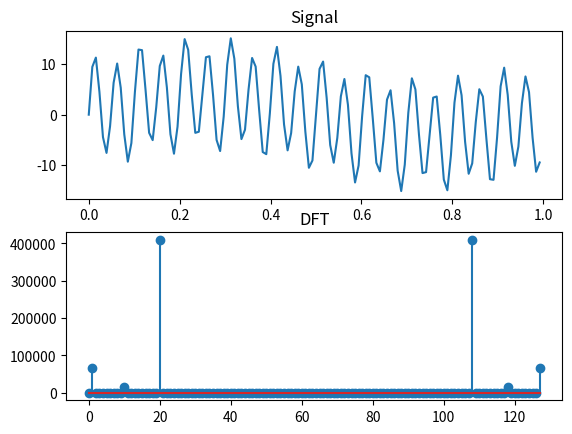

Here is the Python script that generated this plot:
#creates signal and then creates the digital fourier transform (DFT) of that signal
import matplotlib.pyplot as plt
import numpy as np

#sampling rate
sr = 128
#interval
Ts = 1/sr
#range
t = np.arange(0,1,Ts)

def s(n):
    f = 1
    x = 4*np.sin(2*np.pi*f*n)
    f = 10
    x += 2*np.sin(2*np.pi*f*n)
    f = 20
    x += 10*np.sin(2*np.pi*f*n)
    return x


def DFT(s):
    N = len(s)
    n = np.arange(N)
    k = n.reshape((N, 1))
    re = np.cos(2*np.pi*k*n/N)
    im = np.sin(2*np.pi*k*n/N)
    Xr = np.dot(s, re)
    Xi = np.dot(s, im)
    Xp = (Xr**2) + (Xi**2)
    return Xp

X = DFT(s(t))

N = len(X)
n = np.arange(N)
T = N/sr
freq = n/T 

fig, axs = plt.subplots(2)    
axs[0].plot(t, s(t))
axs[0].set_title("Signal")
axs[1].stem(freq, X)
axs[1].set_title("DFT")
plt.show()
